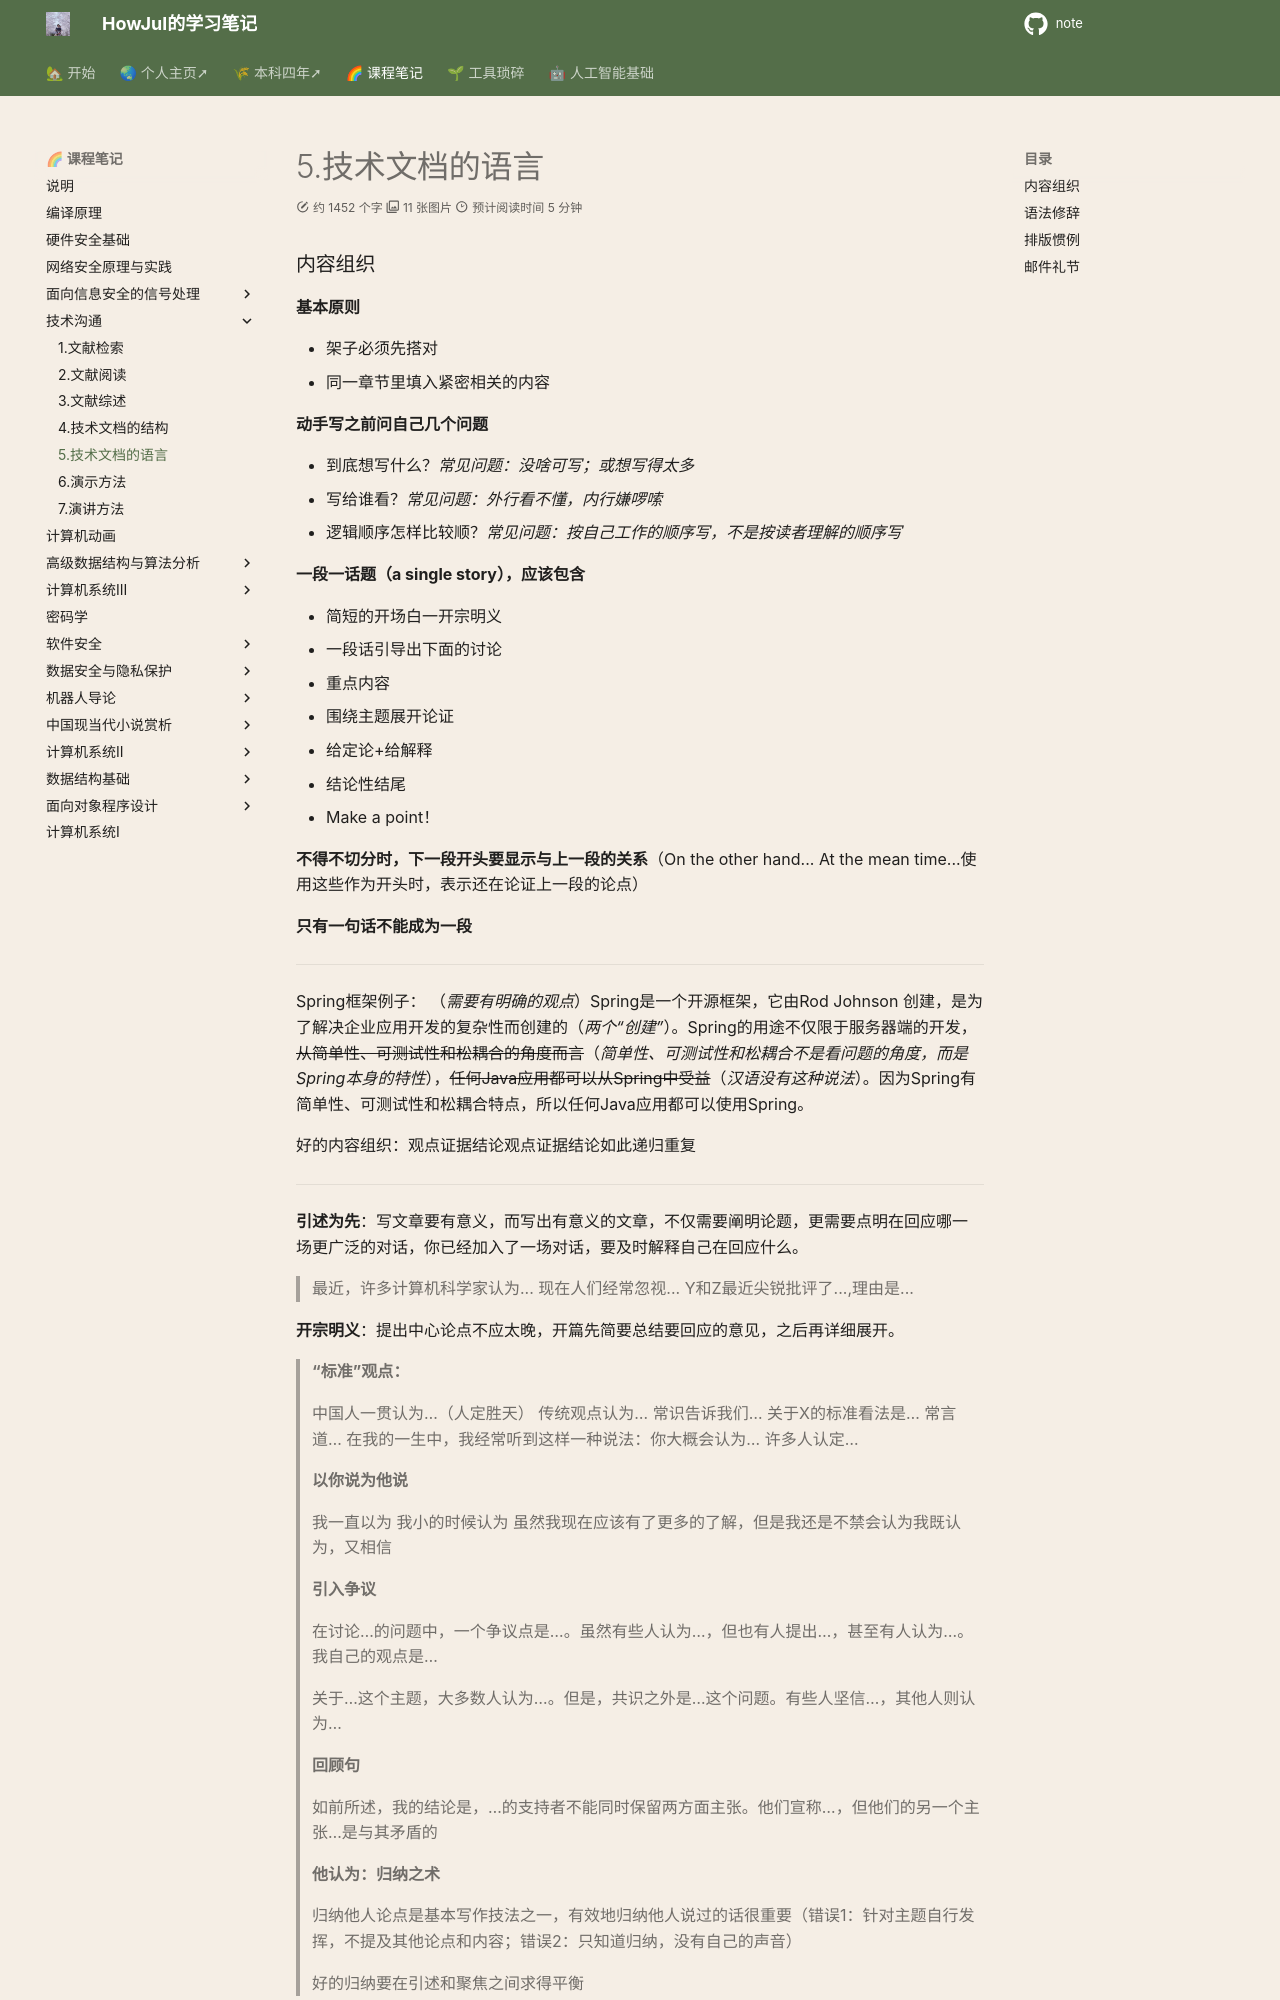

repository: howjul/note · page: 技术沟通/5 技术文档的语言/index.html · generator: mkdocs

### 内容组织

**基本原则**

- 架子必须先搭对
- 同一章节里填入紧密相关的内容

**动手写之前问自己几个问题**

- 到底想写什么？*常见问题：没啥可写；或想写得太多*
- 写给谁看？*常见问题：外行看不懂，内行嫌啰嗦*
- 逻辑顺序怎样比较顺？*常见问题：按自己工作的顺序写，不是按读者理解的顺序写*

**一段一话题（a single story），应该包含**

- 简短的开场白一开宗明义
- 一段话引导出下面的讨论
- 重点内容
- 围绕主题展开论证
- 给定论+给解释
- 结论性结尾
- Make a point！

**不得不切分时，下一段开头要显示与上一段的关系**（On the other hand... At the mean time...使用这些作为开头时，表示还在论证上一段的论点）

**只有一句话不能成为一段**

---

Spring框架例子：
（*需要有明确的观点*）Spring是一个开源框架，它由Rod Johnson 创建，是为了解决企业应用开发的复杂性而创建的（*两个“创建”*）。Spring的用途不仅限于服务器端的开发，~~从简单性、可测试性和松耦合的角度而言~~（*简单性、可测试性和松耦合不是看问题的角度，而是Spring本身的特性*），~~任何Java应用都可以从Spring中受益~~（*汉语没有这种说法*）。因为Spring有简单性、可测试性和松耦合特点，所以任何Java应用都可以使用Spring。

好的内容组织：观点证据结论观点证据结论如此递归重复

---

**引述为先**：写文章要有意义，而写出有意义的文章，不仅需要阐明论题，更需要点明在回应哪一场更广泛的对话，你已经加入了一场对话，要及时解释自己在回应什么。

> 最近，许多计算机科学家认为...
> 现在人们经常忽视...
> Y和Z最近尖锐批评了...,理由是...

**开宗明义**：提出中心论点不应太晚，开篇先简要总结要回应的意见，之后再详细展开。

> **“标准”观点：**
>
> 中国人一贯认为…（人定胜天）
> 传统观点认为…
> 常识告诉我们…
> 关于X的标准看法是…
> 常言道…
> 在我的一生中，我经常听到这样一种说法：你大概会认为…
> 许多人认定…

> **以你说为他说**
>
> 我一直以为
> 我小的时候认为
> 虽然我现在应该有了更多的了解，但是我还是不禁会认为我既认为，又相信

> **引入争议**
>
> 在讨论…的问题中，一个争议点是…。虽然有些人认为…，但也有人提出…，甚至有人认为…。我自己的观点是…
>
> 关于…这个主题，大多数人认为…。但是，共识之外是…这个问题。有些人坚信…，其他人则认为…

> **回顾句**
>
> 如前所述，我的结论是，…的支持者不能同时保留两方面主张。他们宣称…，但他们的另一个主张…是与其矛盾的

> **他认为：归纳之术**
>
> 归纳他人论点是基本写作技法之一，有效地归纳他人说过的话很重要（错误1：针对主题自行发挥，不提及其他论点和内容；错误2：只知道归纳，没有自己的声音）
>
> 好的归纳要在引述和聚焦之间求得平衡

---

> 课内讨论9：试就“三星期成为大数据领域专家”这个命题的可行性作出分析

---
